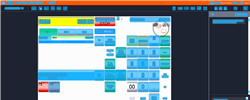
Task: Trigger Based Attended Automation
Workflow: NAMOS_HK_PayWithLocalAccount_CardHolderName

Step 1: Computer Vision in window 'Web Rep Console*' (msedge.exe)

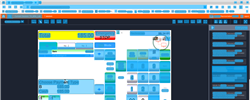
Step 2: CV refresh

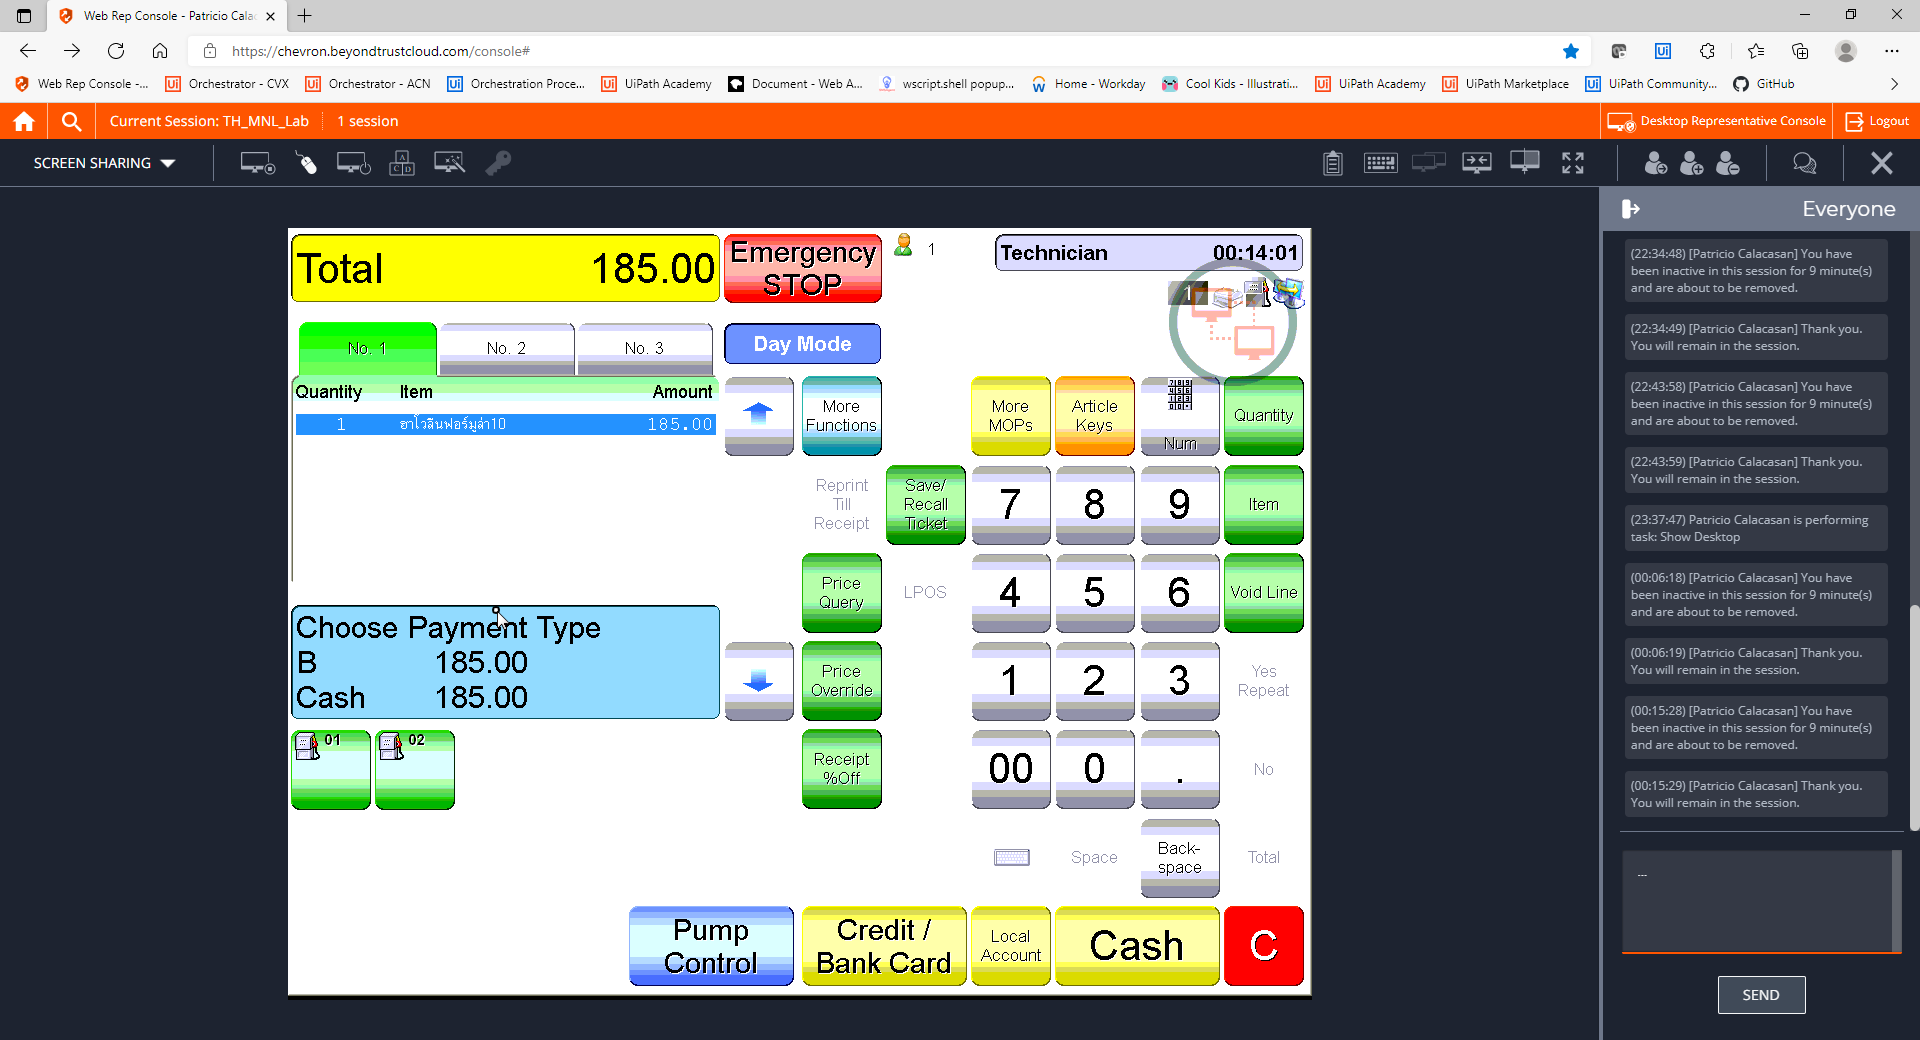
Step 3: CVCache

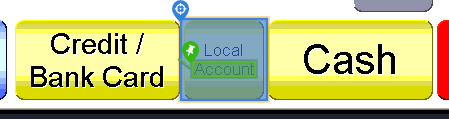
Step 4 [try]: CV Click - Button

Step 5: CvDescriptor (same screen as step 4)

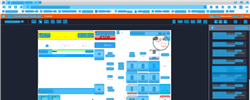
Step 6: CVRefresh

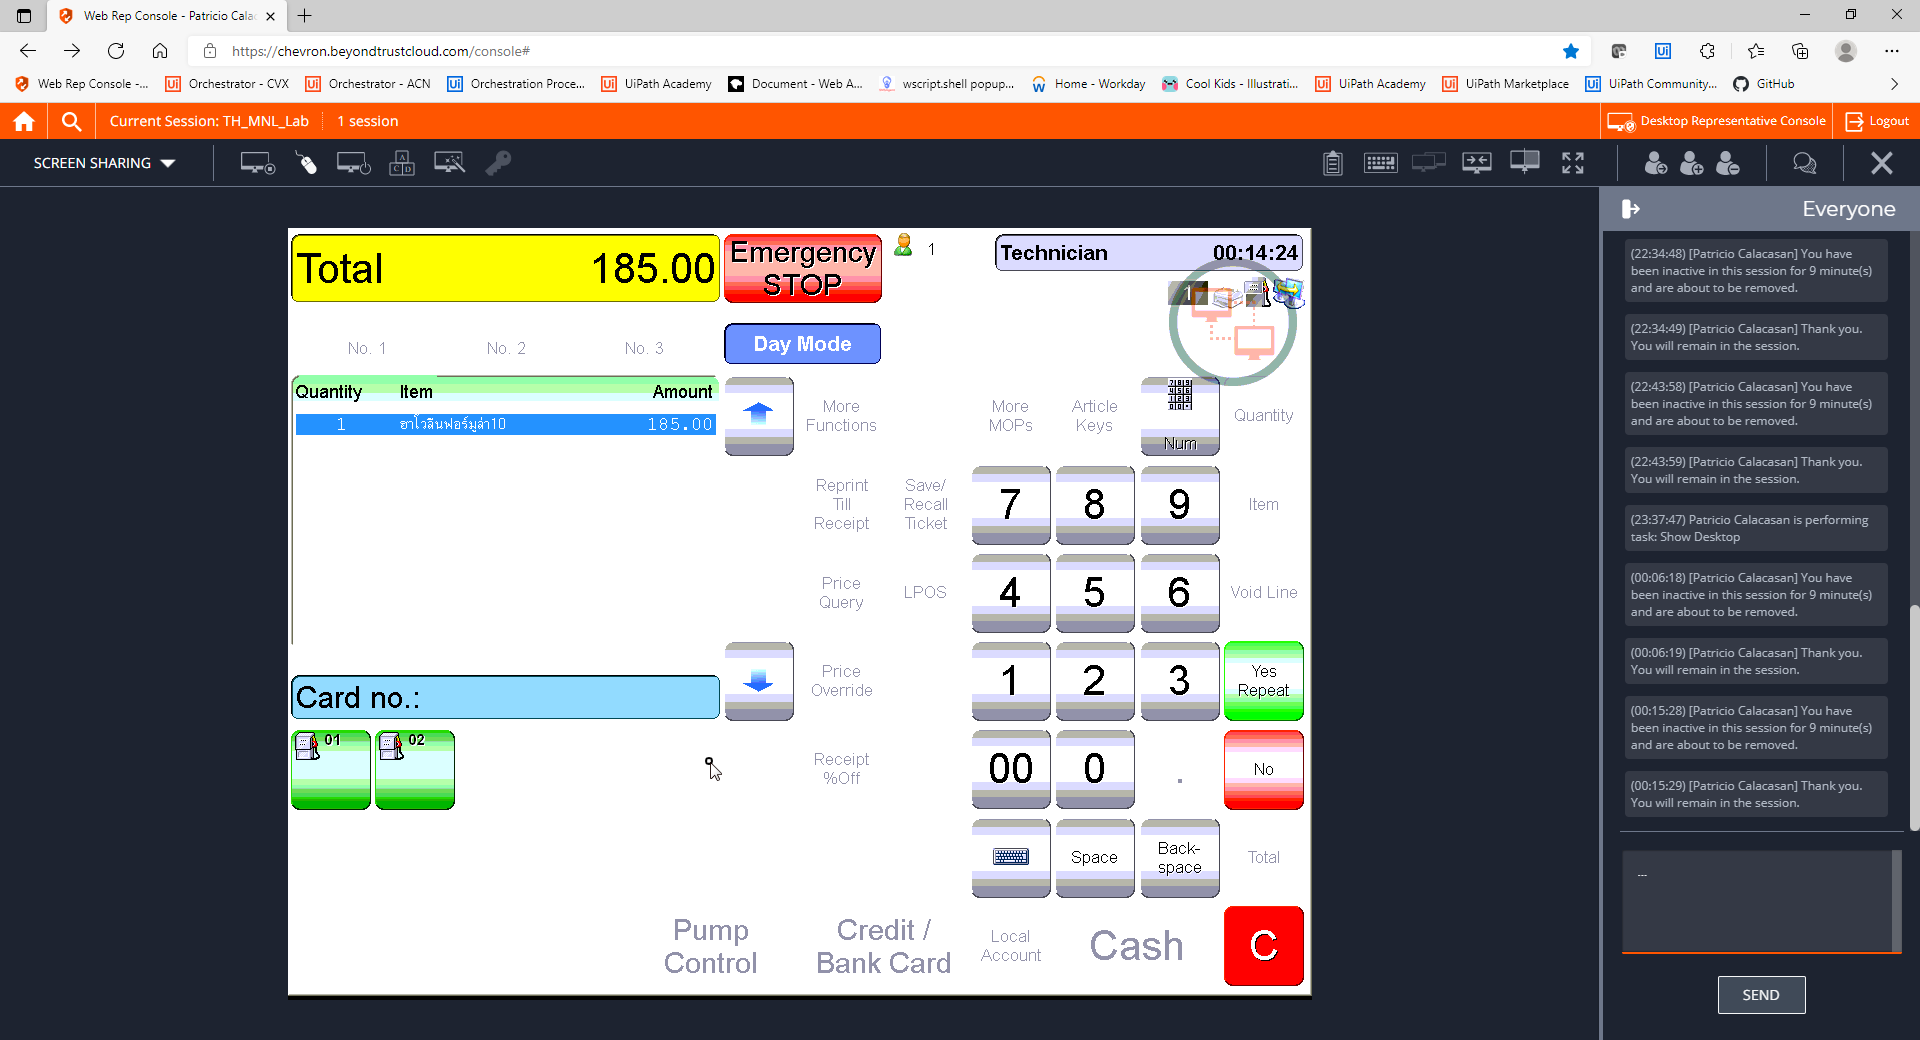
Step 7: CVCache

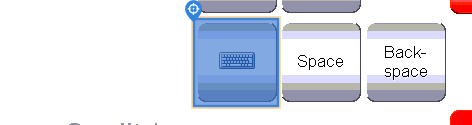
Step 8 [try]: CV Click - Icon

Step 9: CvDescriptor (same screen as step 8)

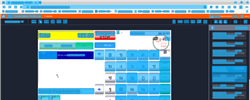
Step 10: CVRefresh

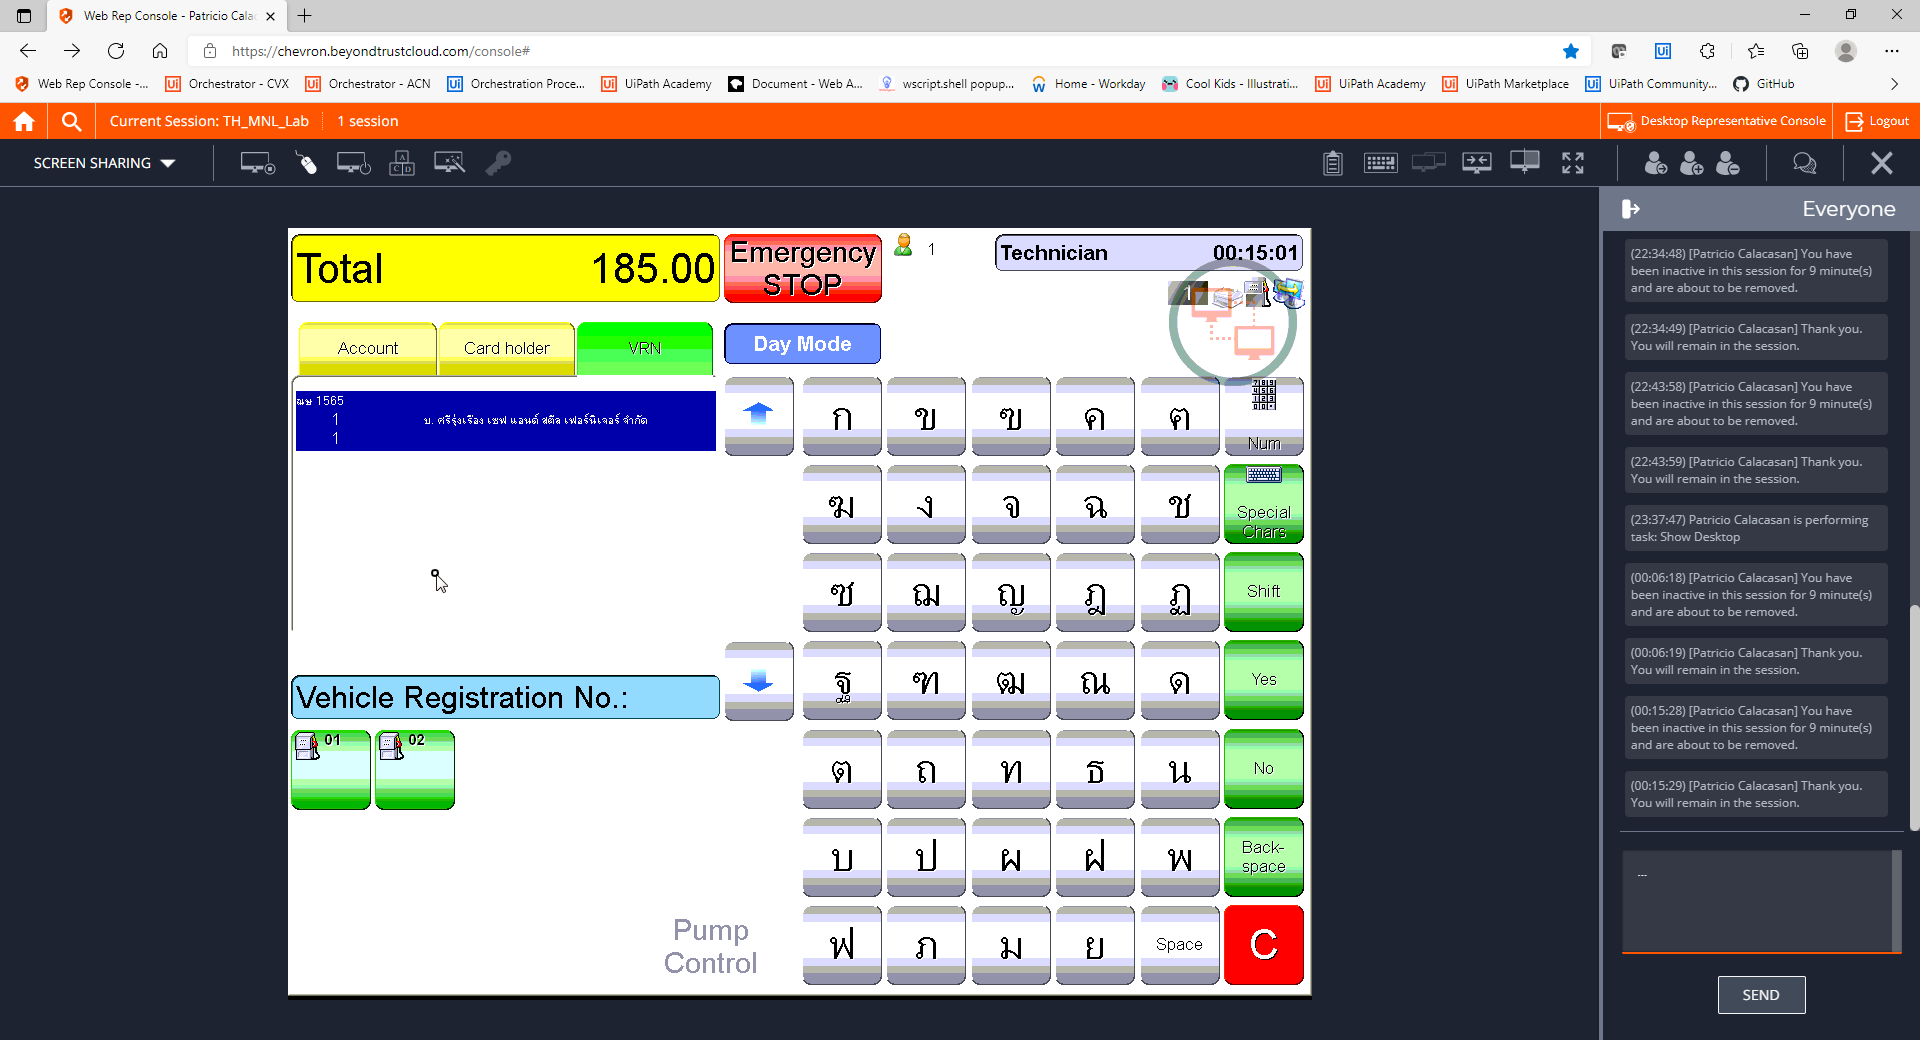
Step 11: CVCache

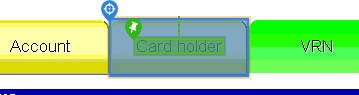
Step 12 [try]: CV Click - Button

Step 13: CvDescriptor (same screen as step 12)

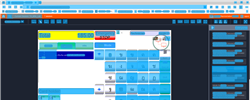
Step 14: CV refresh

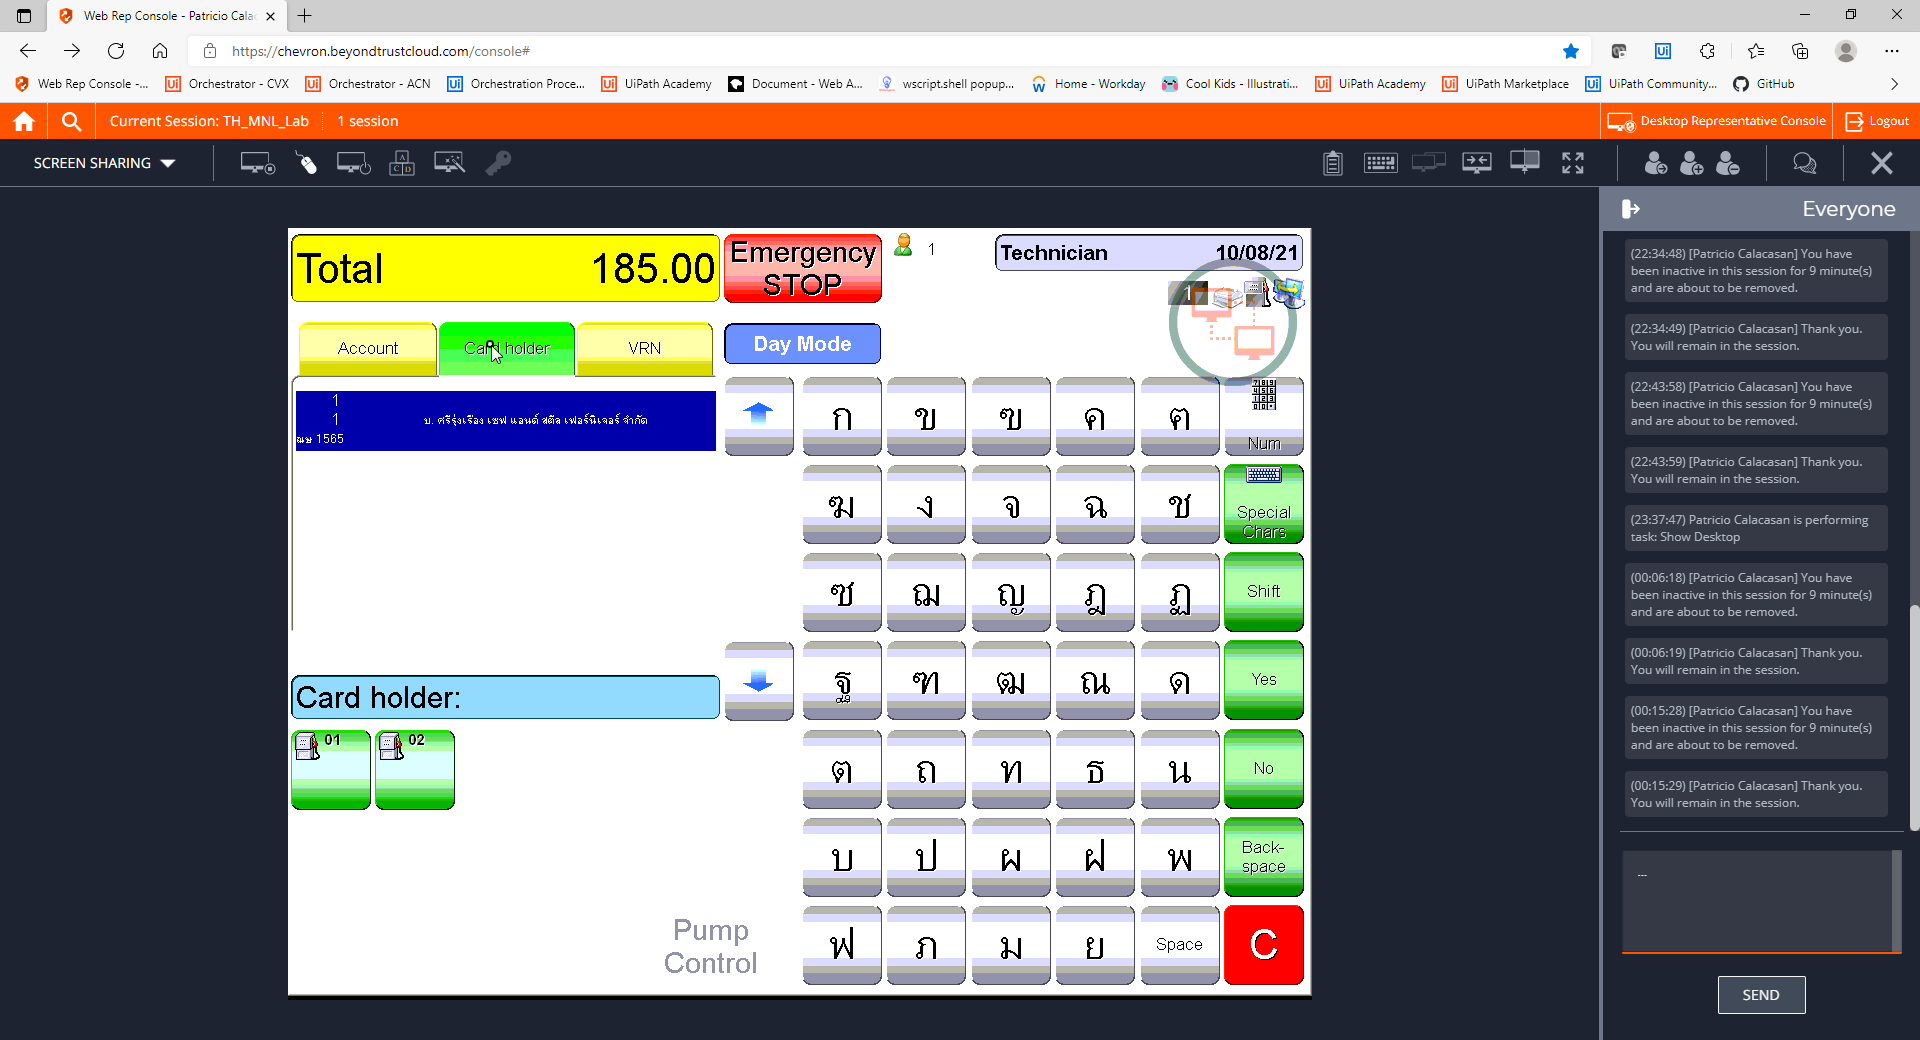
Step 15: CVCache

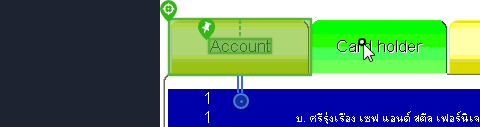
Step 16 [try]: CV Click - Button

Step 17: CvDescriptor (same screen as step 16)

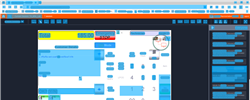
Step 18: CV refresh

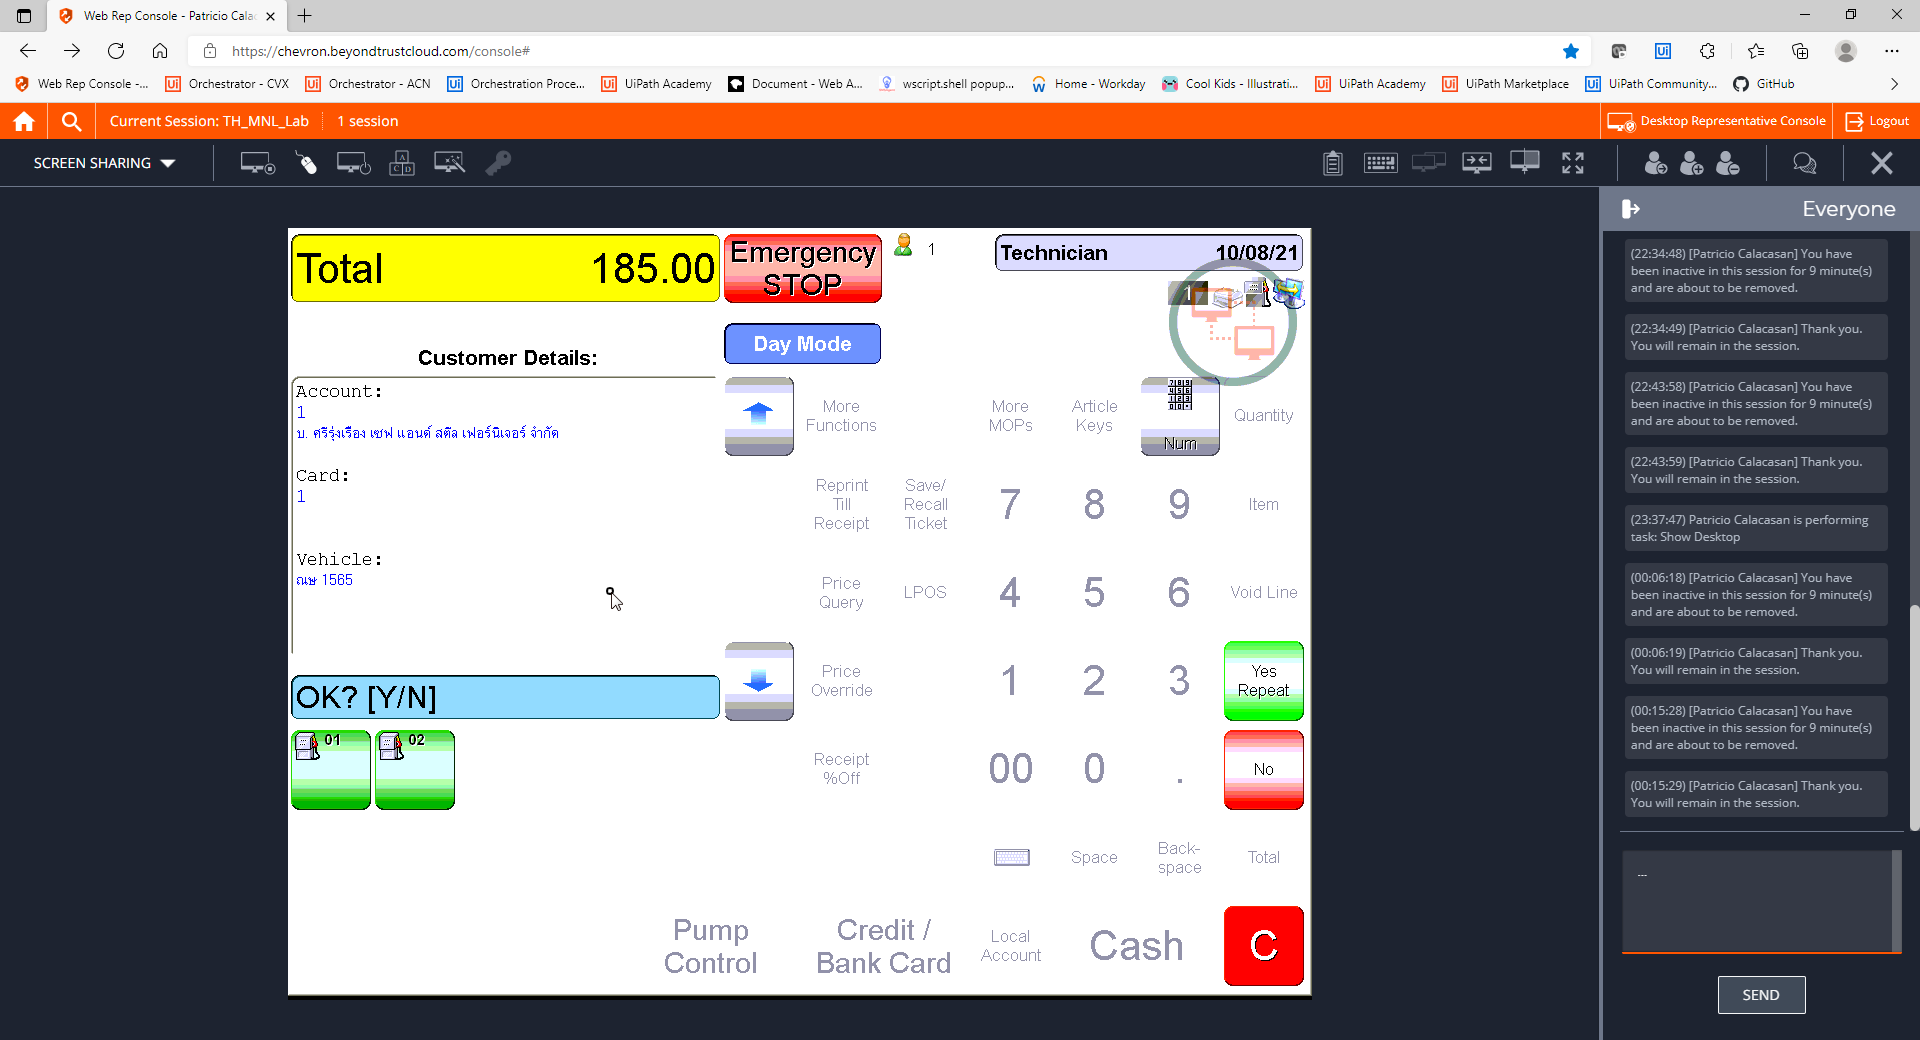
Step 19: CVCache

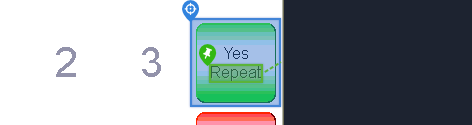
Step 20 [try]: CV Click - Icon

Step 21: CvDescriptor (same screen as step 20)

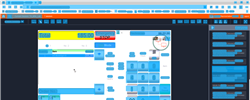
Step 22: CV refresh

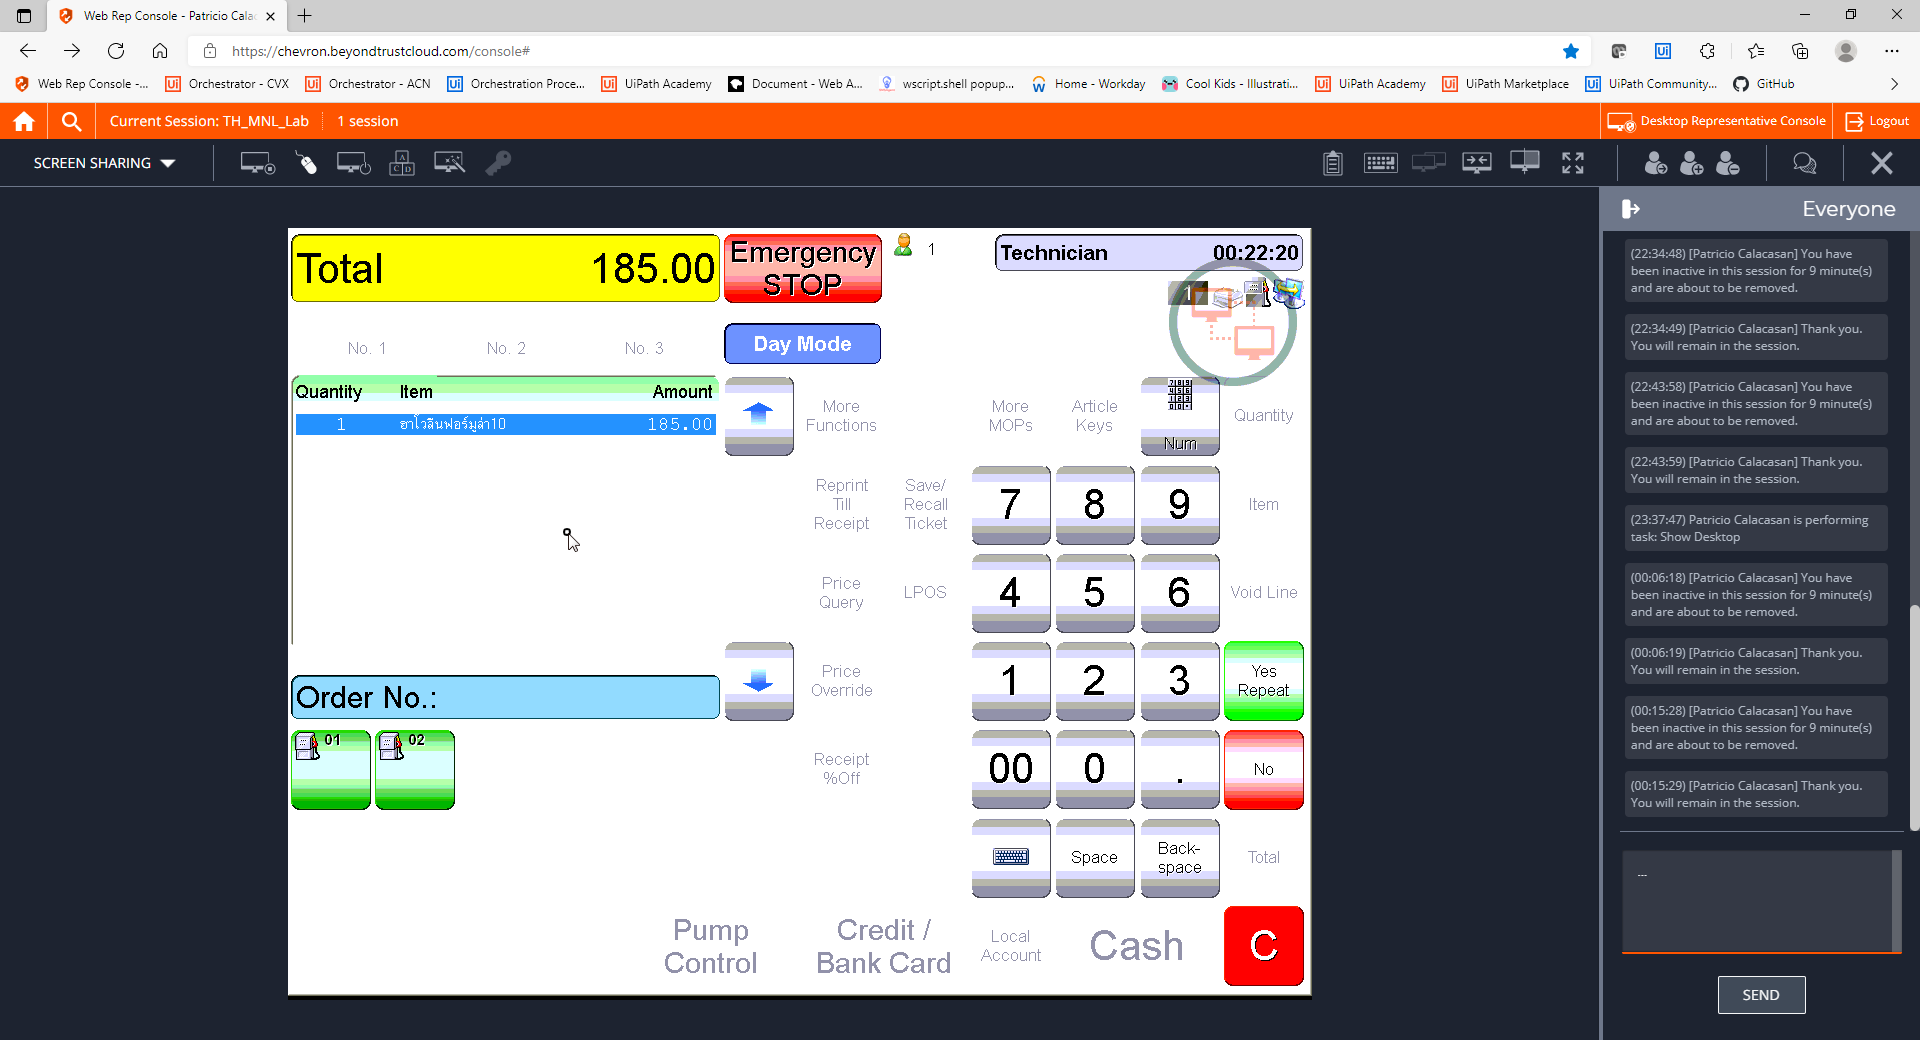
Step 23: CVCache

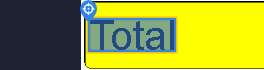
Step 24 [try]: CV Click - Text

Step 25: CvDescriptor (same screen as step 24)

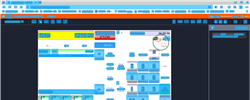
Step 26: CV refresh

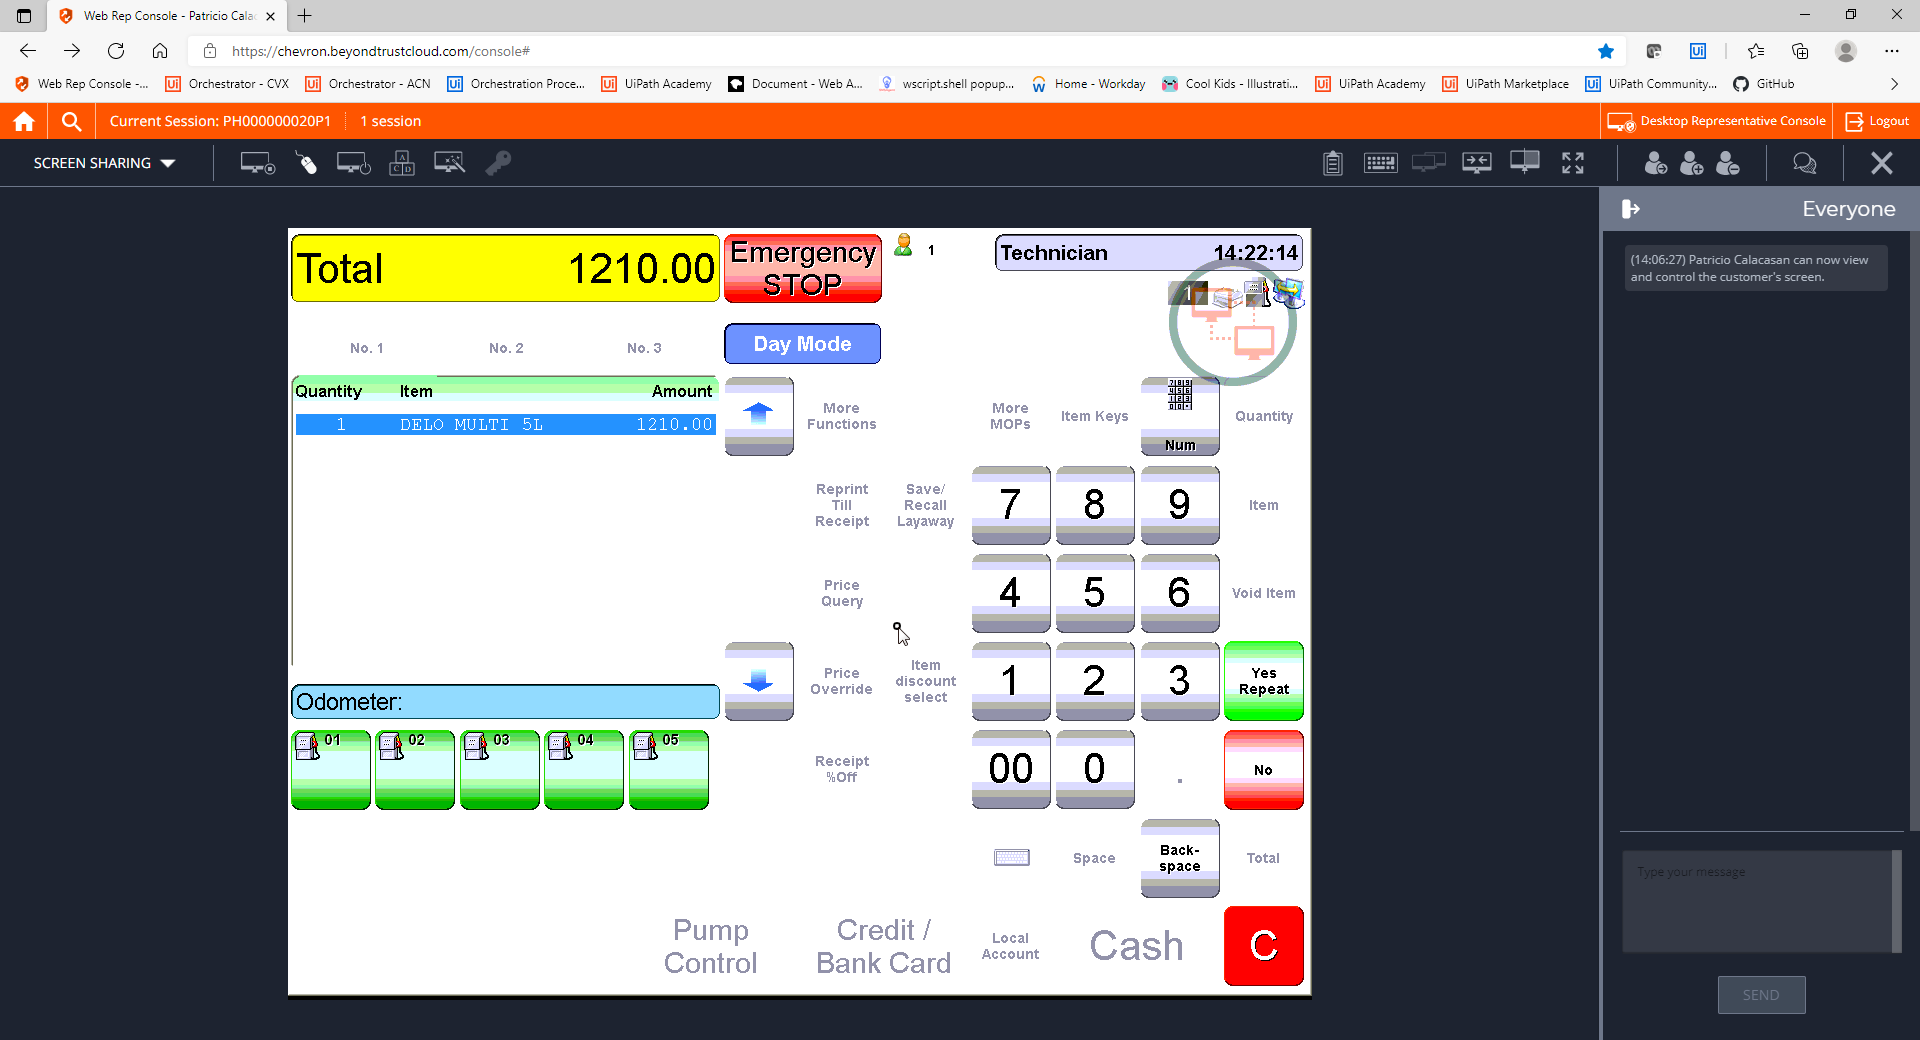
Step 27: CVCache

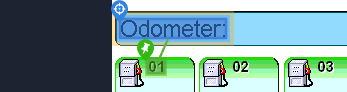
Step 28: get-text

Step 29: CvDescriptor (same screen as step 28)

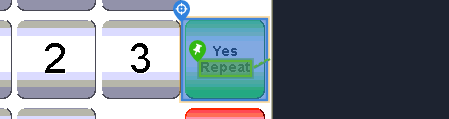
Step 30 [try]: CV Click - Button

Step 31: CvDescriptor (same screen as step 30)

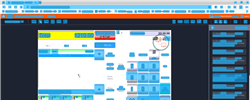
Step 32: CV refresh

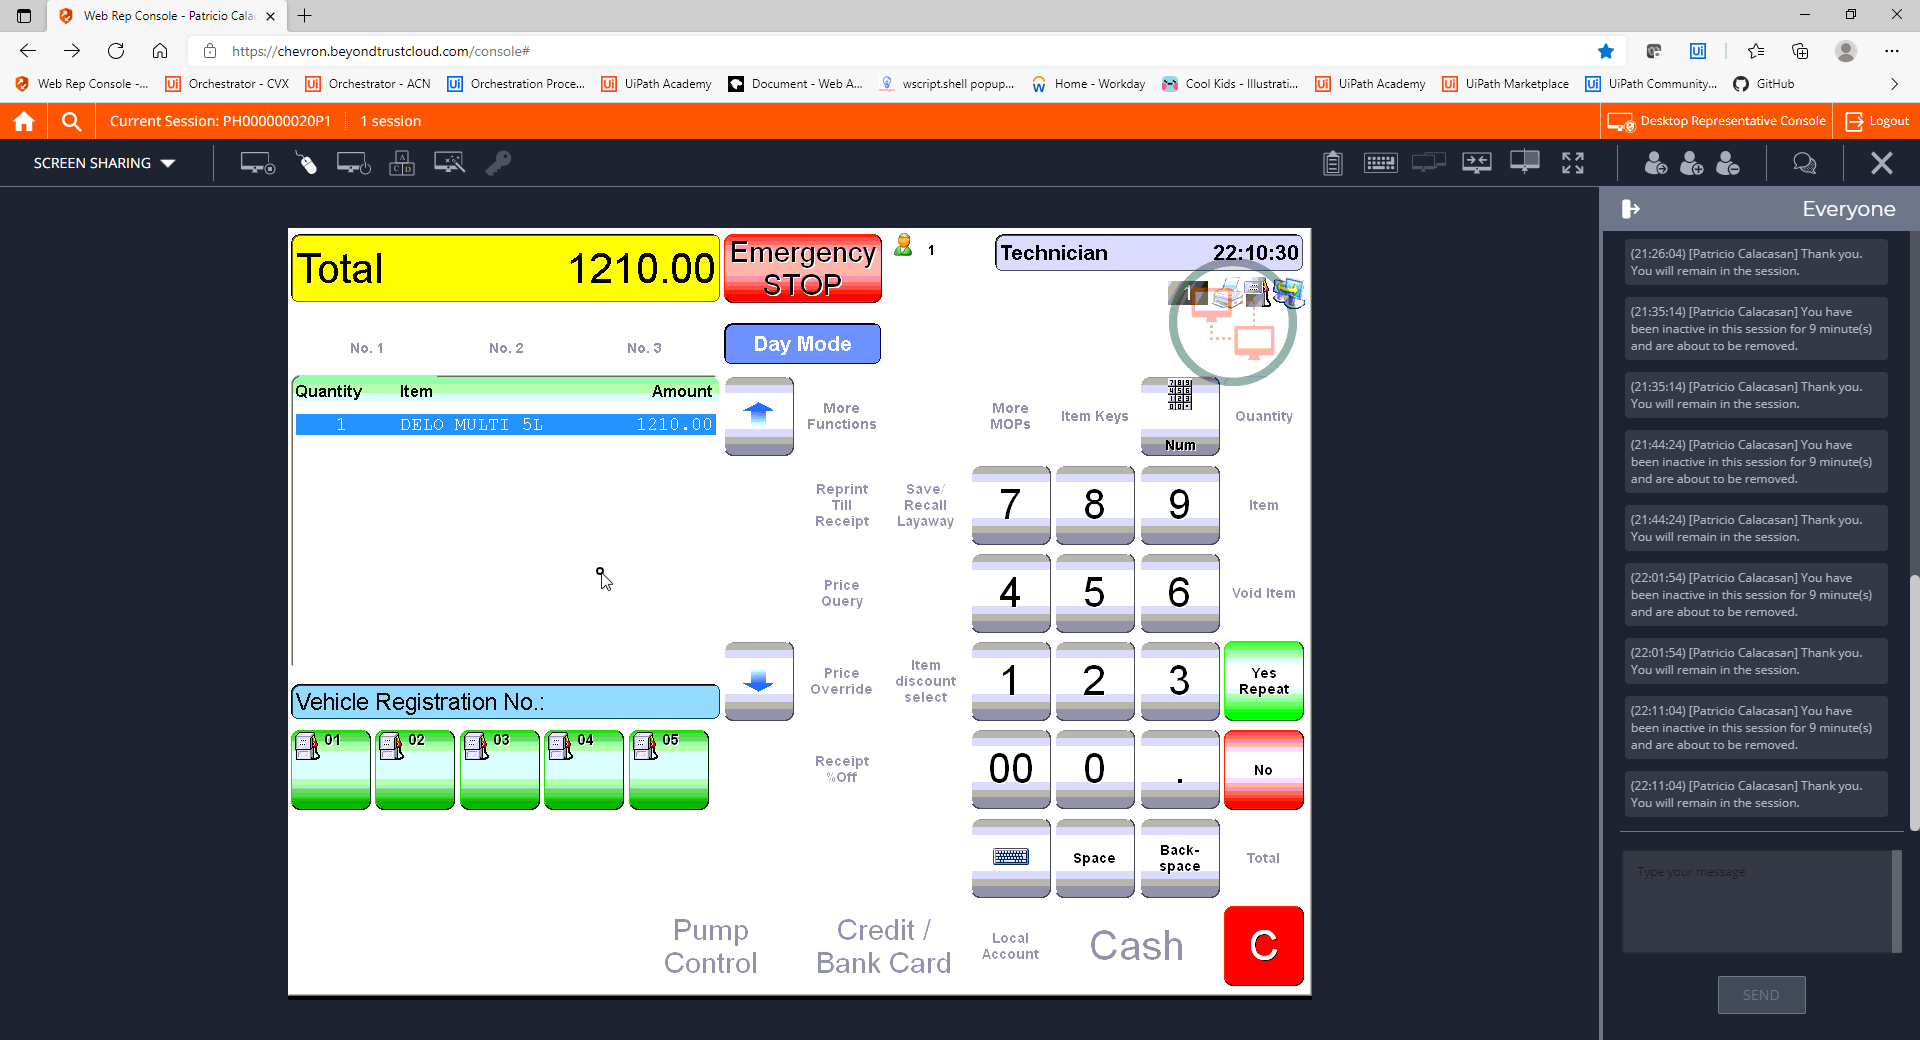
Step 33: CVCache

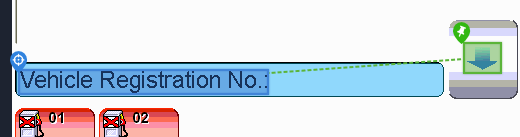
Step 34: get-text

Step 35: CvDescriptor (same screen as step 34)

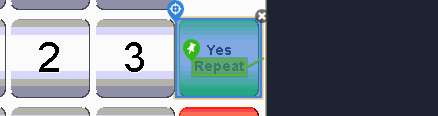
Step 36 [try]: CV Click - Button

Step 37: CvDescriptor (same screen as step 36)